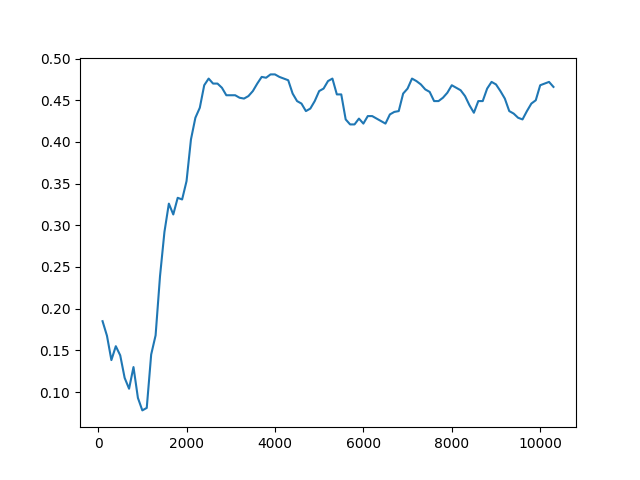

The table this chart was drawn from, first rows:
Timestep, Episode, Reward, Exploration
0, 0, -1, None
1, 0, 0.5, None
2, 0, 0.5, None
3, 0, 0.5, None
4, 1, 0.5, None
5, 1, 0.5, None
6, 1, 0.5, None
7, 1, 0.5, None
8, 1, 0.5, None
9, 2, 0.5, None
10, 2, 0.5, None
11, 2, 0.5, None
12, 2, -1, None
13, 2, 0.5, None
14, 3, 0.5, None
15, 3, 0.5, None
16, 4, 1, None
17, 4, 0.5, None
18, 4, 0.5, None
19, 4, 0.5, None
20, 4, 0.5, None
21, 5, 0.5, None
22, 5, -1, None
23, 5, 0.5, None
24, 5, 0.5, None
25, 5, 0.5, None
26, 6, -1, None
27, 6, -1, None
28, 6, -1, None
29, 6, 0.5, None
30, 6, 0.5, None
31, 7, 0.5, None
32, 7, 0.5, None
33, 7, 0.5, None
34, 7, -1, None
35, 7, -1, None
36, 8, 0.5, None
37, 8, 0.5, None
38, 8, -1, None
39, 8, 0.5, None
40, 8, 0.5, None
41, 9, 0.5, None
42, 9, 0.5, None
43, 9, 0.5, None
44, 9, -1, None
45, 9, 0.5, None
46, 10, 1, None
47, 11, 1, None
48, 11, 0.5, None
49, 11, 0.5, None
50, 11, 0.5, None
51, 12, 1, None
52, 12, 0.5, None
53, 12, -1, None
54, 12, -1, None
55, 12, 0.5, None
56, 13, 0.5, None
57, 13, 0.5, None
58, 13, -1, None
59, 13, -1, None
... 49,940 more rows
